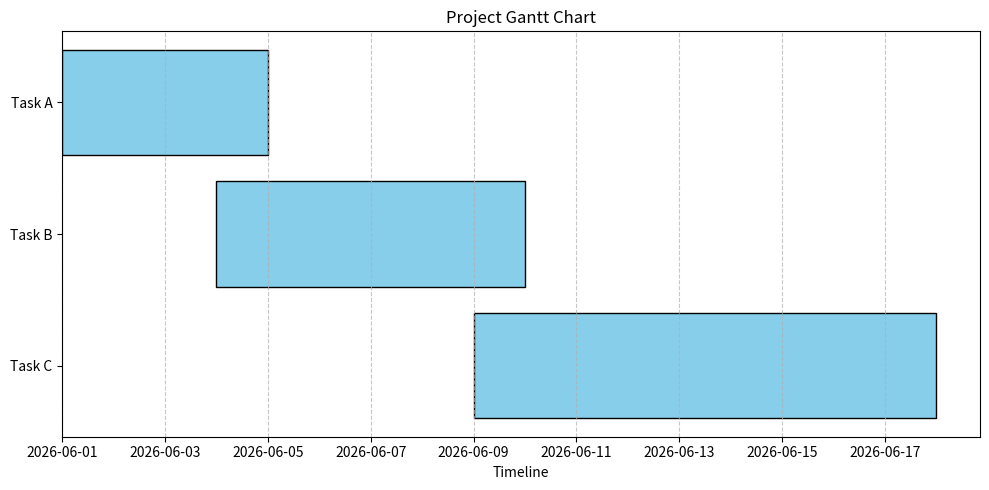

The script that saved this image:
#!/opt/anaconda3/bin/python
#   #!/opt/homebrew/bin/python3
#   #!/opt/anaconda3/bin/python



import matplotlib.pyplot as plt
import pandas as pd

# 1. Prepare data with dates converted to pandas datetime objects
data = [
    {"Task": "Task A", "Start": "2026-06-01", "End": "2026-06-05"},
    {"Task": "Task B", "Start": "2026-06-04", "End": "2026-06-10"},
    {"Task": "Task C", "Start": "2026-06-09", "End": "2026-06-18"}
]
df = pd.DataFrame(data)
df["Start"] = pd.to_datetime(df["Start"])
df["End"] = pd.to_datetime(df["End"])

# 2. Calculate task duration
df["Duration"] = df["End"] - df["Start"]

# 3. Plotting
fig, ax = plt.subplots(figsize=(10, 5))

# Use barh (horizontal bar) where left argument acts as the start date
ax.barh(df["Task"], df["Duration"].dt.days, left=df["Start"], color="skyblue", edgecolor="black")

# 4. Formatting the timeline axes
ax.invert_yaxis()  # Put the first task at the top
plt.xlabel("Timeline")
plt.title("Project Gantt Chart")
plt.grid(axis="x", linestyle="--", alpha=0.7)
plt.tight_layout()

plt.show()
